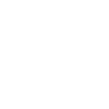
t = 0.00 s
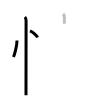
t = 3.25 s
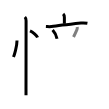
t = 6.50 s
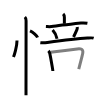
t = 9.50 s
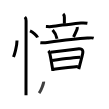
t = 12.75 s
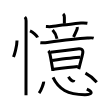
t = 16.00 s

The animated SVG that drew these frames (rendered in a browser with its animation timeline set to each time). Animation: 16 SMIL elements (animate=16); one cycle of 16.00 s.

<svg width="109px" height="109px" viewBox="0 0 px 109px" xmlns="http://www.w3.org/2000/svg" xmlns:xlink="http://www.w3.org/1999/xlink" xml:space="preserve" version="1.1"  baseProfile="full">
<path d="M17.01,40.5c0,5.97-2.79,14.79-3.52,16.5" style="fill:none;stroke:black;stroke-width:3;opacity:0">
  <animate attributeType="CSS" attributeName="opacity" from="0" to="1" begin="0s" dur="1s" repeatCount="Indefinite" fill="freeze" />
</path>
<path d="M30.02,30.83c2.66,1.17,6.88,4.81,7.54,6.63" style="fill:none;stroke:black;stroke-width:3;opacity:0">
  <animate attributeType="CSS" attributeName="opacity" from="0" to="1" begin="1s" dur="1s" repeatCount="Indefinite" fill="freeze" />
</path>
<path d="M24.87,17c0.88,0.88,1.21,2.38,1.21,3.75c0,2.27-0.06,50.34-0.08,68.5c0,2.86,0,4.96,0,6" style="fill:none;stroke:black;stroke-width:3;opacity:0">
  <animate attributeType="CSS" attributeName="opacity" from="0" to="1" begin="2s" dur="1s" repeatCount="Indefinite" fill="freeze" />
</path>
<path d="M63.14,13.82c0.89,0.89,1.24,1.93,1.24,3.63c0,2.8-0.01,4.15-0.01,6.3" style="fill:none;stroke:black;stroke-width:3;opacity:0">
  <animate attributeType="CSS" attributeName="opacity" from="0" to="1" begin="3s" dur="1s" repeatCount="Indefinite" fill="freeze" />
</path>
<path d="M45.9,26.51c1.85,0.09,3.65,0.33,5.5,0.06c7.22-1.07,19.85-2.44,30.22-3.57c1.99-0.22,4,0,5.79,0.32" style="fill:none;stroke:black;stroke-width:3;opacity:0">
  <animate attributeType="CSS" attributeName="opacity" from="0" to="1" begin="4s" dur="1s" repeatCount="Indefinite" fill="freeze" />
</path>
<path d="M52.62,30c2.87,3.19,4,6.34,4.41,8.64" style="fill:none;stroke:black;stroke-width:3;opacity:0">
  <animate attributeType="CSS" attributeName="opacity" from="0" to="1" begin="5s" dur="1s" repeatCount="Indefinite" fill="freeze" />
</path>
<path d="M77.23,26.95c0.15,1.05,0.02,1.93-0.29,2.63c-1.38,3.14-2.49,5.61-3.41,7.43" style="fill:none;stroke:black;stroke-width:3;opacity:0">
  <animate attributeType="CSS" attributeName="opacity" from="0" to="1" begin="6s" dur="1s" repeatCount="Indefinite" fill="freeze" />
</path>
<path d="M40.33,42.7c2.54,0.3,4.65,0.17,7.06-0.16c13.1-1.79,27.83-3.77,39.99-4.45c1.97-0.11,4.37-0.53,6.29,0.09" style="fill:none;stroke:black;stroke-width:3;opacity:0">
  <animate attributeType="CSS" attributeName="opacity" from="0" to="1" begin="7s" dur="1s" repeatCount="Indefinite" fill="freeze" />
</path>
<path d="M48.37,50.85c0.7,0.7,1.13,1.52,1.4,2.58c0.11,0.43,1.55,8.05,2.38,12.79c0.31,1.75,0.7,4.17,0.7,4.79" style="fill:none;stroke:black;stroke-width:3;opacity:0">
  <animate attributeType="CSS" attributeName="opacity" from="0" to="1" begin="8s" dur="1s" repeatCount="Indefinite" fill="freeze" />
</path>
<path d="M50.47,52.17c2.07-0.22,19.86-2.43,26.77-3.24c3.45-0.41,6.31-0.01,5.49,4.34c-0.55,2.91-1.98,7.95-3.14,12.49c-0.29,1.13-0.58,2.25-0.86,3.32" style="fill:none;stroke:black;stroke-width:3;opacity:0">
  <animate attributeType="CSS" attributeName="opacity" from="0" to="1" begin="9s" dur="1s" repeatCount="Indefinite" fill="freeze" />
</path>
<path d="M52.13,60.44c5.37-0.69,21.87-2.81,28.24-3.11" style="fill:none;stroke:black;stroke-width:3;opacity:0">
  <animate attributeType="CSS" attributeName="opacity" from="0" to="1" begin="10s" dur="1s" repeatCount="Indefinite" fill="freeze" />
</path>
<path d="M53.66,69.2c5.59-0.7,18.07-2.18,24.26-2.63" style="fill:none;stroke:black;stroke-width:3;opacity:0">
  <animate attributeType="CSS" attributeName="opacity" from="0" to="1" begin="11s" dur="1s" repeatCount="Indefinite" fill="freeze" />
</path>
<path d="M43.64,81.64c0.25,1.59-2.52,8.81-4.54,11.58" style="fill:none;stroke:black;stroke-width:3;opacity:0">
  <animate attributeType="CSS" attributeName="opacity" from="0" to="1" begin="12s" dur="1s" repeatCount="Indefinite" fill="freeze" />
</path>
<path d="M53.03,77.47c5.47,11.78,14.7,17.11,31.72,17.22c8,0.06,8.38-2.82,2.05-5.62" style="fill:none;stroke:black;stroke-width:3;opacity:0">
  <animate attributeType="CSS" attributeName="opacity" from="0" to="1" begin="13s" dur="1s" repeatCount="Indefinite" fill="freeze" />
</path>
<path d="M68.49,76.77c1.11,2.05,4.76,6.13,5.45,3.13" style="fill:none;stroke:black;stroke-width:3;opacity:0">
  <animate attributeType="CSS" attributeName="opacity" from="0" to="1" begin="14s" dur="1s" repeatCount="Indefinite" fill="freeze" />
</path>
<path d="M85.44,73.11c4.56,2.39,8.18,5.52,11.29,9.09" style="fill:none;stroke:black;stroke-width:3;opacity:0">
  <animate attributeType="CSS" attributeName="opacity" from="0" to="1" begin="15s" dur="1s" repeatCount="Indefinite" fill="freeze" />
</path>
</svg>
